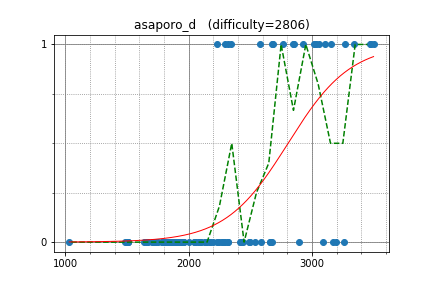

The file beside this chart, header and first rows:
FatalEagle, 2843.399326, 1
sevenkplus, 3342, 1
wo01, 3029, 1
w4yneb0t, 3472, 1
ksun48, 3169, 0
sugim48, 3195, 0
riadwaw, 3020, 1
KAN, 3271, 1
XraY, 3155, 1
shik, 2928, 1
zscoder, 2320, 1
darinflar, 3028, 1
nuip, 2766, 1
USA, 2674, 1
dnk, 2686, 1
azneye, 2299, 1
tos, 2674, 0
tanzaku, 2275, 0
piroz95, 2415, 0
takamoto, 2284, 0
PIandS, 2323, 0
Huziwara, 3091, 0
Um_nik, 3499, 1
xyz111, 3479, 1
DEGwer, 3106, 1
hogloid, 3061, 1
kmjp, 2855, 1
btk15049, 2346, 1
camypaper, 2576, 1
konjo, 2230, 1
Komaki, 2892, 0
satashun, 2656, 0
Kmcode, 2656, 0
hamayanhamayan, 2087, 0
drafear, 2493, 0
rickytheta, 2540, 0
imulan, 2145, 0
not, 2500, 0
ixmel_rd, 2090, 0
hiro116s, 2278, 0
furuya1223, 1906, 0
square1001, 2089, 0
pekempey, 2590, 0
smiken, 2007, 0
Arterm, 3259, 0
Hoi_koro, 2228, 0
saharan, 1825, 0
kzyKT, 2240, 0
E869120, 2130, 0
hirokazu1020, 2177, 0
ptrs, 1854, 0
a3636tako, 1966, 0
olphe, 1733, 0
gotofish, 1637, 0
natrium, 2424, 0
yupotown, 1907, 0
haraduka, 1755, 0
walkre, 1784, 0
j_gui0121, 2268, 0
oyas, 2200, 0
yuiop, 1815, 0
... 41 more rows
